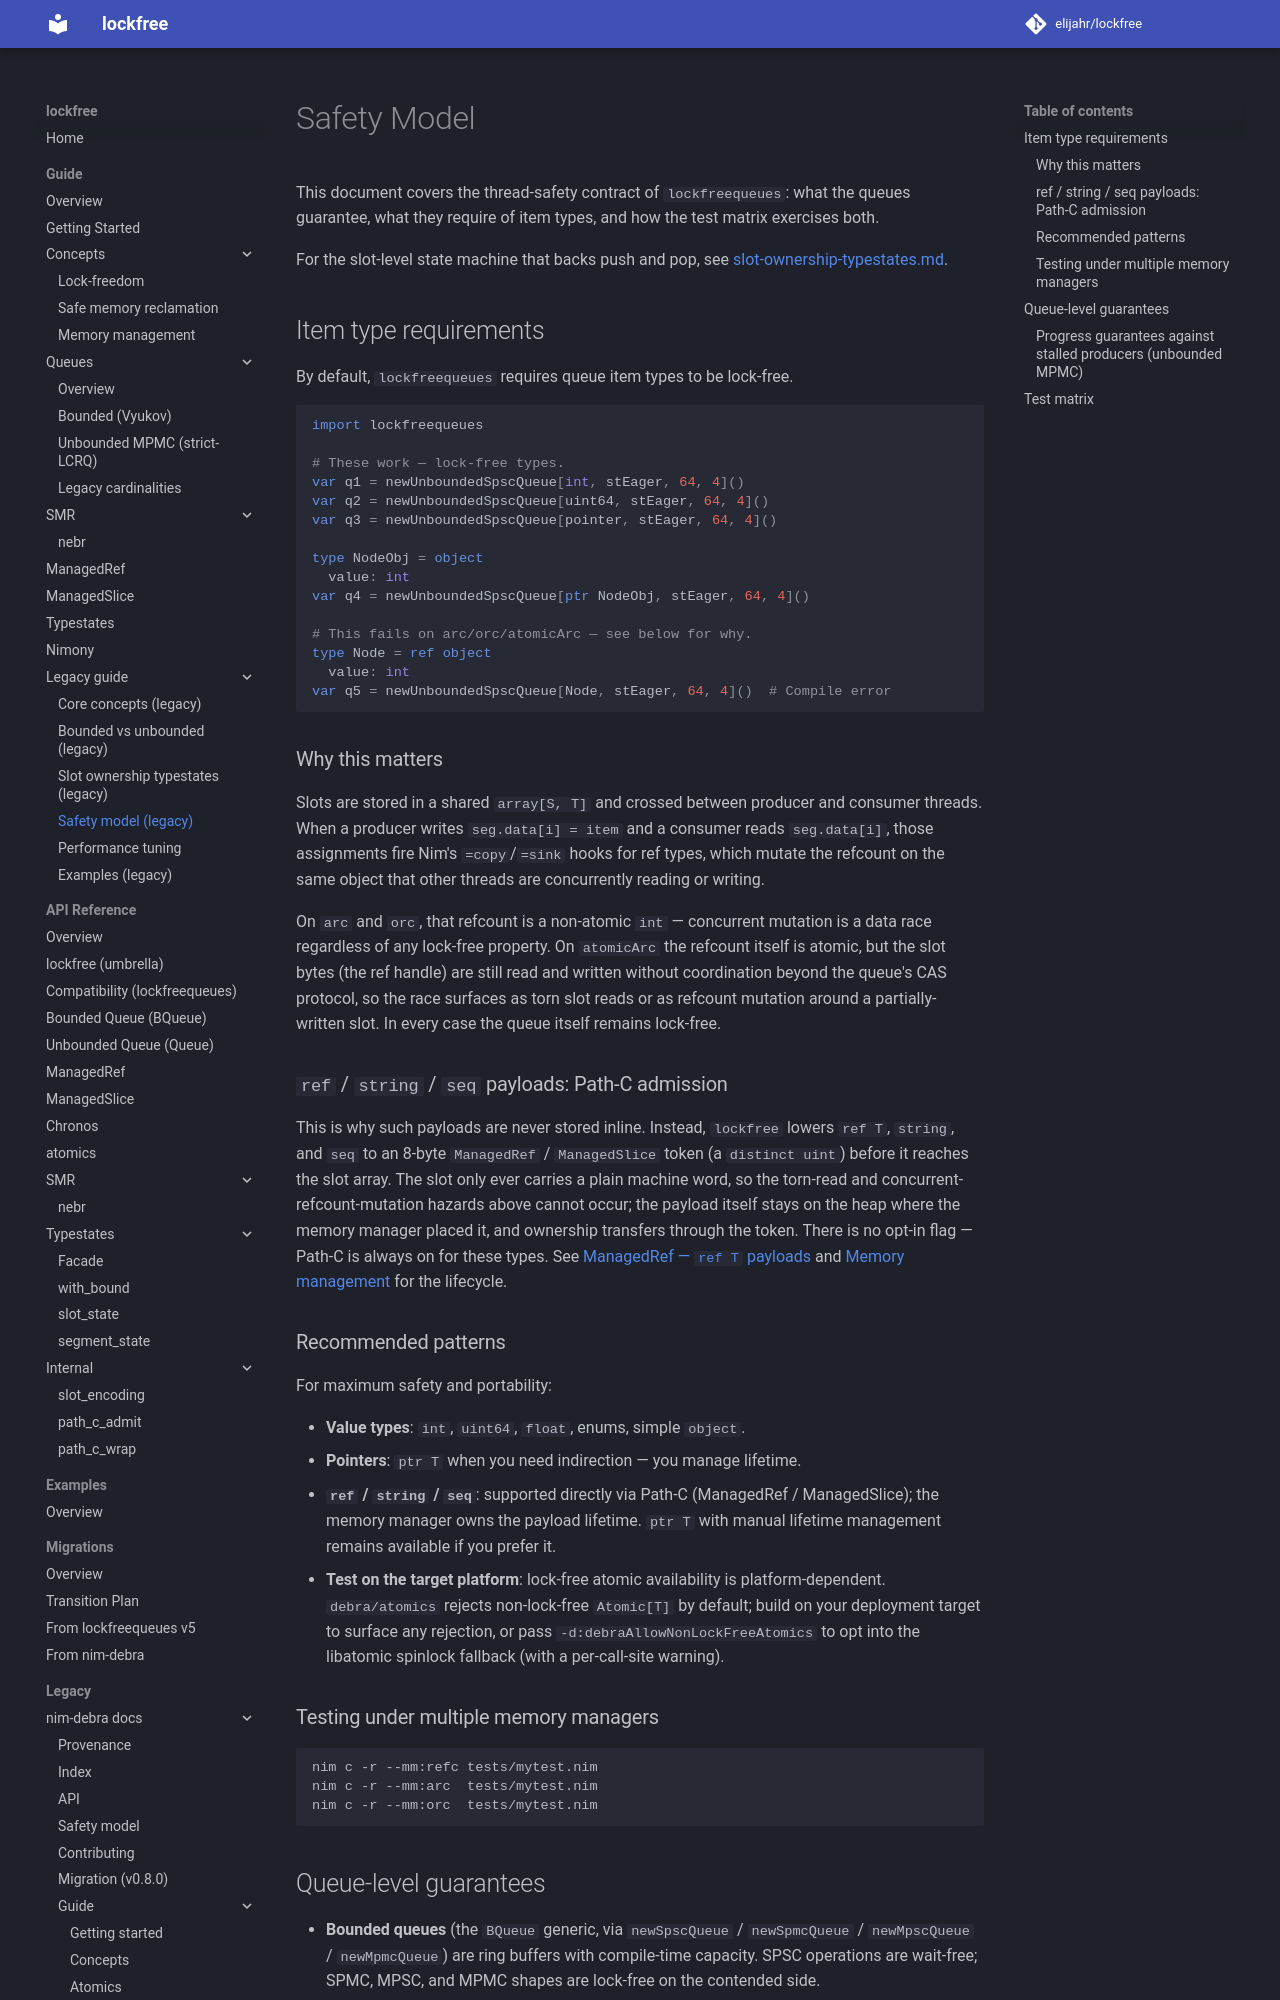

repository: elijahr/lockfree · page: 0.1.0/guide/safety-model/index.html · generator: mkdocs

# Safety Model

This document covers the thread-safety contract of `lockfree`: what the
queues guarantee, what they require of item types, and how the test matrix
exercises both.

For the slot-level state machine that backs push and pop, see
[slot-ownership-typestates.md](slot-ownership-typestates.md).

## Item type requirements

By default, `lockfree` requires queue item types to be lock-free.

```nim
import lockfree

# These work — lock-free types.
var q1 = newUnboundedSpscQueue[int, stEager, 64, 4]()
var q2 = newUnboundedSpscQueue[uint64, stEager, 64, 4]()
var q3 = newUnboundedSpscQueue[pointer, stEager, 64, 4]()

type NodeObj = object
  value: int
var q4 = newUnboundedSpscQueue[ptr NodeObj, stEager, 64, 4]()

# This fails on arc/orc/atomicArc — see below for why.
type Node = ref object
  value: int
var q5 = newUnboundedSpscQueue[Node, stEager, 64, 4]()  # Compile error
```

### Why this matters

Slots are stored in a shared `array[S, T]` and crossed between producer and
consumer threads. When a producer writes `seg.data[i] = item` and a consumer
reads `seg.data[i]`, those assignments fire Nim's `=copy`/`=sink` hooks for
ref types, which mutate the refcount on the same object that other threads
are concurrently reading or writing.

On `arc` and `orc`, that refcount is a non-atomic `int` — concurrent mutation
is a data race regardless of any lock-free property. On `atomicArc` the
refcount itself is atomic, but the slot bytes (the ref handle) are still
read and written without coordination beyond the queue's CAS protocol, so
the race surfaces as torn slot reads or as refcount mutation around a
partially-written slot. In every case the queue itself remains lock-free.

### `ref` / `string` / `seq` payloads: Path-C admission

This is why such payloads are never stored inline. Instead, `lockfree`
lowers `ref T`, `string`, and `seq` to an 8-byte `ManagedRef` /
`ManagedSlice` token (a `distinct uint`) before it reaches the slot array.
The slot only ever carries a plain machine word, so the torn-read and
concurrent-refcount-mutation hazards above cannot occur; the payload itself
stays on the heap where the memory manager placed it, and ownership transfers
through the token. There is no opt-in flag — Path-C is always on for these
types. See [ManagedRef — `ref T` payloads](managed-ref.md) and
[Memory management](concepts/memory-management.md) for the lifecycle.

### Recommended patterns

For maximum safety and portability:

- **Value types**: `int`, `uint64`, `float`, enums, simple `object`.
- **Pointers**: `ptr T` when you need indirection — you manage lifetime.
- **`ref` / `string` / `seq`**: supported directly via Path-C (ManagedRef /
  ManagedSlice); the memory manager owns the payload lifetime. `ptr T` with
  manual lifetime management remains available if you prefer it.
- **Test on the target platform**: lock-free atomic availability is
  platform-dependent. `lockfree/atomics` rejects non-lock-free `Atomic[T]`
  by default; build on your deployment target to surface any rejection,
  or pass `-d:debraAllowNonLockFreeAtomics` to opt into the libatomic
  spinlock fallback (with a per-call-site warning).

### Testing under multiple memory managers

```bash
nim c -r --mm:refc tests/mytest.nim
nim c -r --mm:arc  tests/mytest.nim
nim c -r --mm:orc  tests/mytest.nim
```
